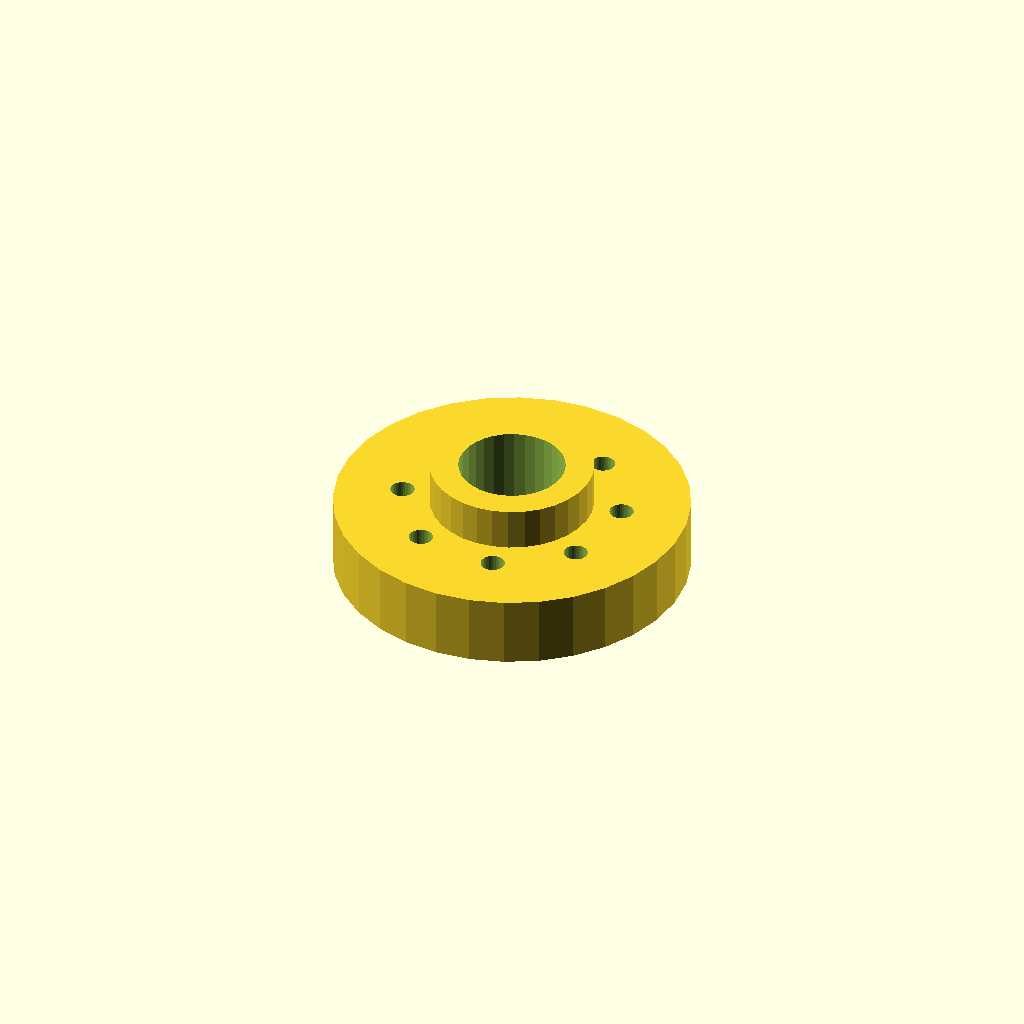
Cell 1: the model at its default parameters.
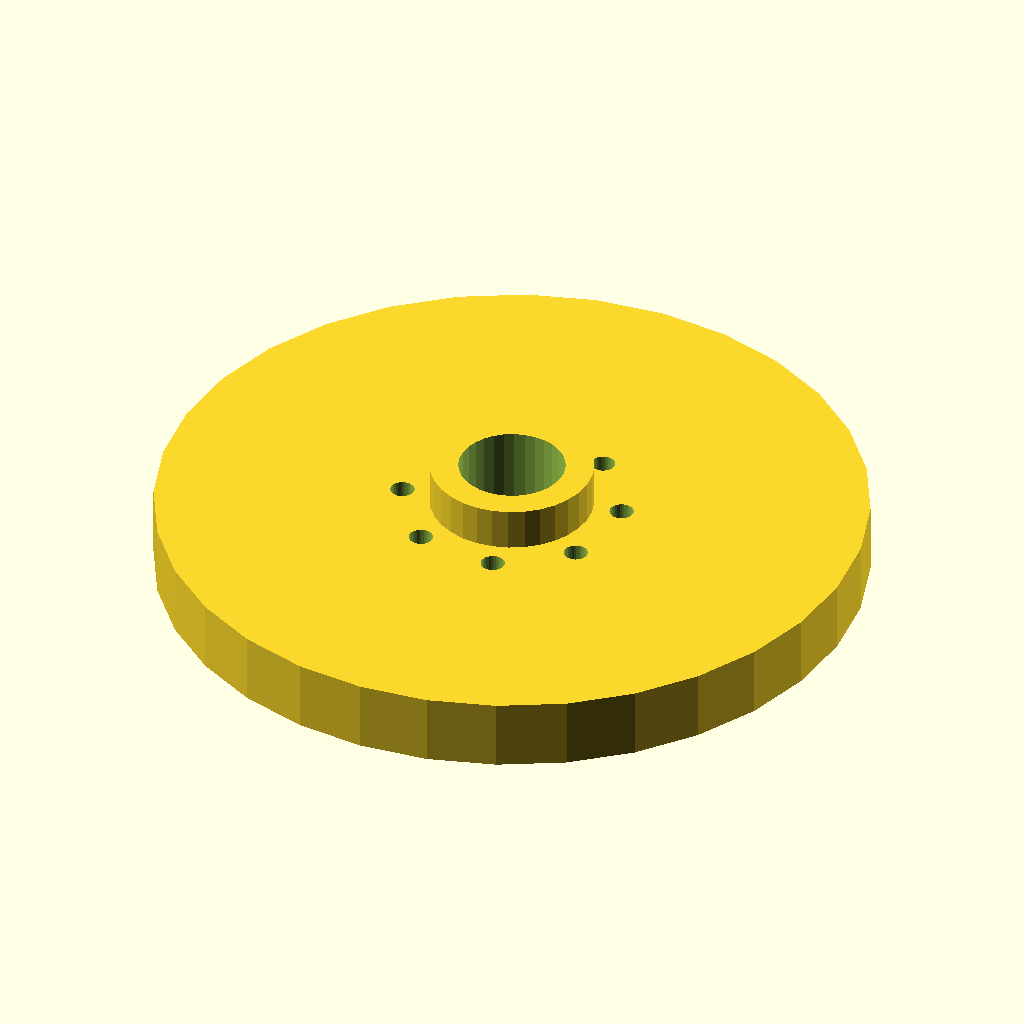
Cell 2: flange_d = 100 (everything else at default).
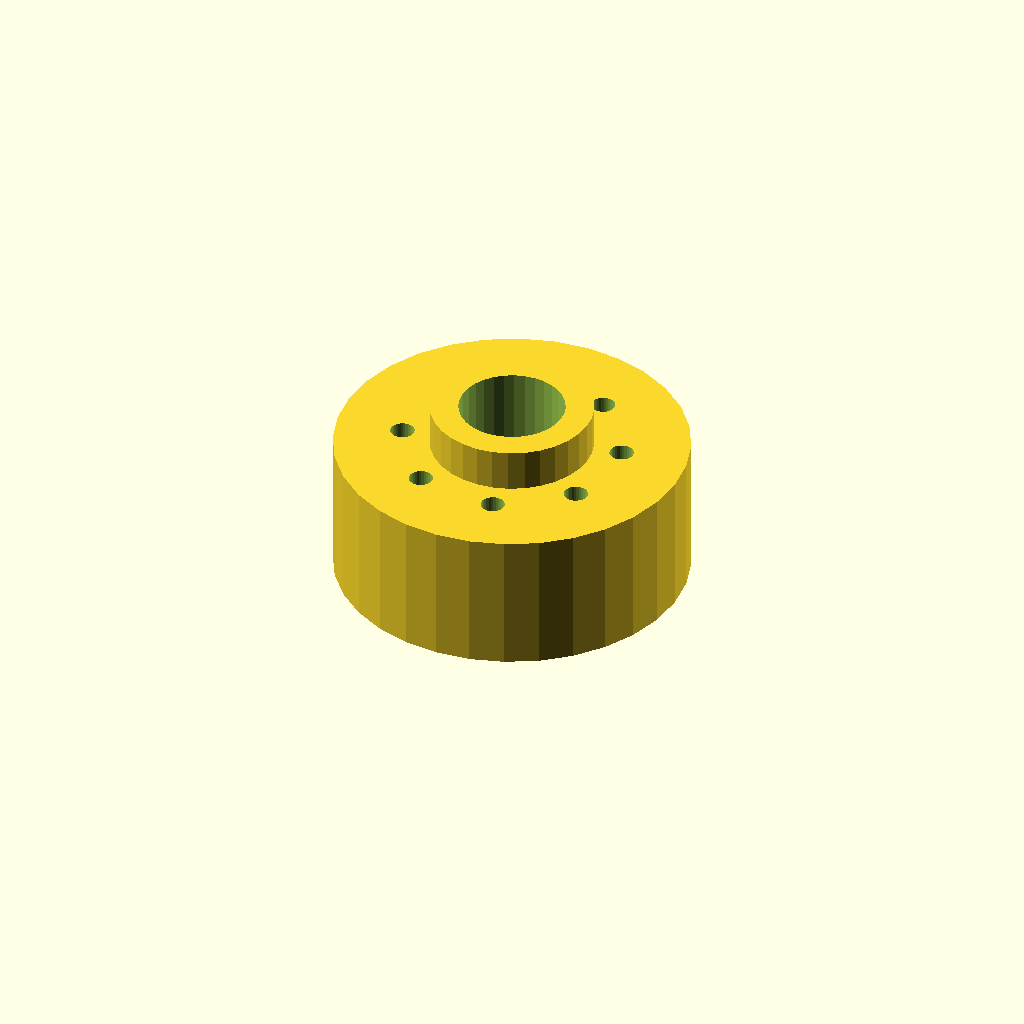
Cell 3: the same model with thickness = 20.
All cells are drawn from one camera (rotation 55°, 0°, 25°, orthographic, colour scheme Cornfield), so only the parameter changes between them.
OpenSCAD source file optional_data/data/place1/boltcircles/part_0161.scad:
$fn = 32;

// ----------------------------------------------------------------------
// Flange Ø50 x 10
// 8 holes on a Ø31 bolt circle, bolted joints
// ----------------------------------------------------------------------

// --- parameters (mm) ---
flange_d = 50;   // outside diameter of the flange
thickness = 10;  // flange thickness
holes = 8;       // number of bolt holes
pcd = 31;        // bolt circle diameter
start_deg = 60;  // angle of the first hole, from +X
hole_d = 3.4;    // bolt hole diameter
bore_d = 15;     // central through bore
hub_d = 23;      // hub outside diameter
hub_h = 6;       // hub height above the flange face (0 = no hub)

// --- derived feature positions (mm) ---
height = thickness + hub_h;  // = 16   overall height of the part
pcd_r = pcd / 2;             // = 15.5   bolt circle radius
hole_step = 360 / holes;     // = 45   angular pitch
feature_centers = [
  [pcd_r * cos(start_deg + 0 * hole_step), pcd_r * sin(start_deg + 0 * hole_step)],
  [pcd_r * cos(start_deg + 1 * hole_step), pcd_r * sin(start_deg + 1 * hole_step)],
  [pcd_r * cos(start_deg + 2 * hole_step), pcd_r * sin(start_deg + 2 * hole_step)],
  [pcd_r * cos(start_deg + 3 * hole_step), pcd_r * sin(start_deg + 3 * hole_step)],
  [pcd_r * cos(start_deg + 4 * hole_step), pcd_r * sin(start_deg + 4 * hole_step)],
  [pcd_r * cos(start_deg + 5 * hole_step), pcd_r * sin(start_deg + 5 * hole_step)],
  [pcd_r * cos(start_deg + 6 * hole_step), pcd_r * sin(start_deg + 6 * hole_step)],
  [pcd_r * cos(start_deg + 7 * hole_step), pcd_r * sin(start_deg + 7 * hole_step)]
];   // bolt hole centres on the pitch circle

// flange disc, every hole and the bore cut straight through
difference() {
  union() {
    cylinder(d = flange_d, h = thickness);
    cylinder(d = hub_d, h = height);  // hub, overlapped into the flange
  }
  translate([0, 0, -1]) cylinder(d = bore_d, h = height + 2);  // bore, through
  for (centre = feature_centers)
    translate([centre[0], centre[1], -1]) cylinder(d = hole_d, h = thickness + 2);
}
Parameter table extracted from the source (name, type, default, range or options):
flange_d: number, default 50
thickness: number, default 10
holes: number, default 8
pcd: number, default 31
start_deg: number, default 60
hole_d: number, default 3.4
bore_d: number, default 15
hub_d: number, default 23
hub_h: number, default 6
